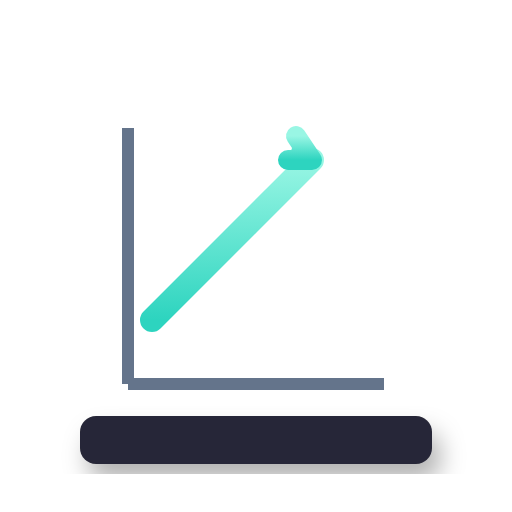
t = 0.00 s
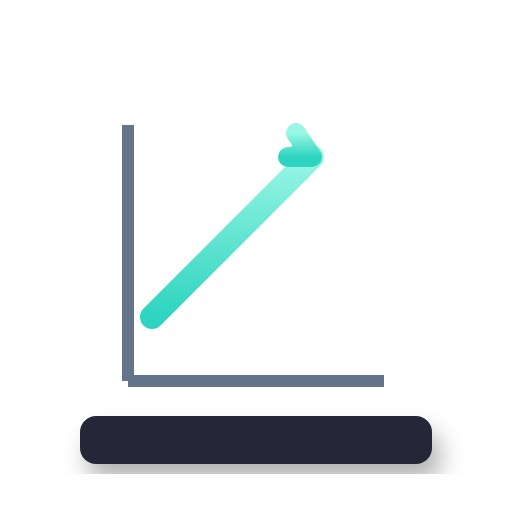
t = 0.23 s
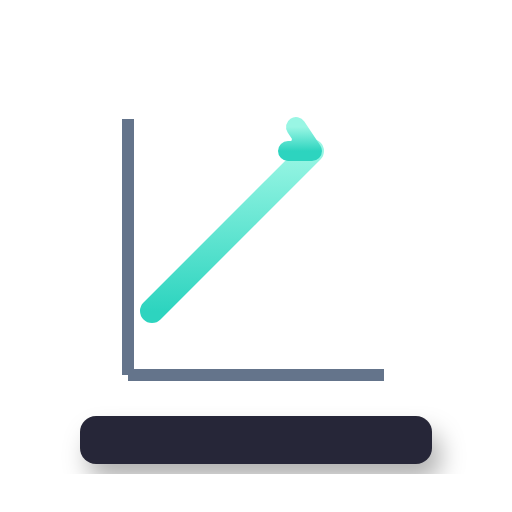
t = 0.68 s
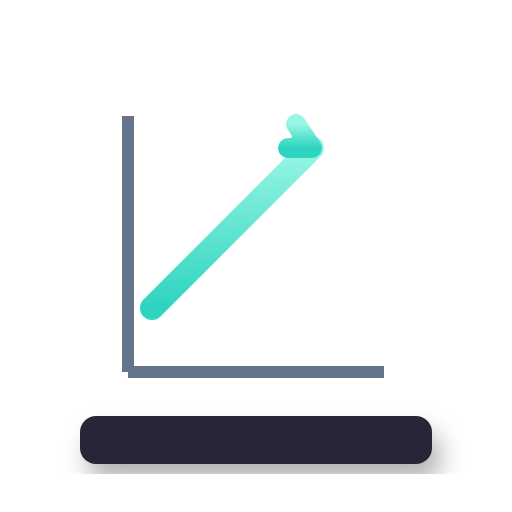
t = 0.90 s
t = 1.13 s: frame unchanged from t = 0.68 s, image omitted
t = 1.58 s: frame unchanged from t = 0.23 s, image omitted

The animated SVG that drew these frames (rendered in a browser with its animation timeline set to each time). Animation: 1 SMIL element (animateTransform=1); one cycle of 1.80 s, repeats indefinitely.

<svg width="64" height="64" viewBox="0 0 64 64" xmlns="http://www.w3.org/2000/svg" xmlns:xlink="http://www.w3.org/1999/xlink">
  <defs>
    <linearGradient id="mintTealGradientAnimate1" x1="0%" y1="0%" x2="0%" y2="100%">
      <stop offset="0%" style="stop-color:rgb(153, 246, 228);stop-opacity:1" />
      <stop offset="100%" style="stop-color:rgb(45, 212, 191);stop-opacity:1" />
    </linearGradient>
    <filter id="platformShadowAnimate1" x="-20%" y="-20%" width="140%" height="140%">
      <feDropShadow dx="1" dy="2" stdDeviation="1.5" flood-color="#000000" flood-opacity="0.3"/>
    </filter>
  </defs>
  <rect x="10" y="52" width="44" height="6" rx="2" fill="rgb(40,40,55)" filter="url(#platformShadowAnimate1)" />
  <g id="chartIconAnimate1">
    <!-- Axes -->
    <line x1="16" y1="48" x2="16" y2="16" stroke="rgb(100,116,139)" stroke-width="1.5"/>
    <line x1="16" y1="48" x2="48" y2="48" stroke="rgb(100,116,139)" stroke-width="1.5"/>
    <!-- Trend line -->
    <polyline points="19,40 29,30 39,20" fill="none" stroke="url(#mintTealGradientAnimate1)" stroke-width="3" stroke-linecap="round" stroke-linejoin="round"/>
    <!-- Arrow head -->
    <polyline points="36,20 39,20 37,17" fill="url(#mintTealGradientAnimate1)" stroke="url(#mintTealGradientAnimate1)" stroke-width="2.5" stroke-linecap="round" stroke-linejoin="round"/>
    <animateTransform xlink:href="#chartIconAnimate1" attributeName="transform" type="translate" values="0 0; 0 -1.5; 0 0" dur="1.8s" repeatCount="indefinite" begin="0s"/>
  </g>
</svg>